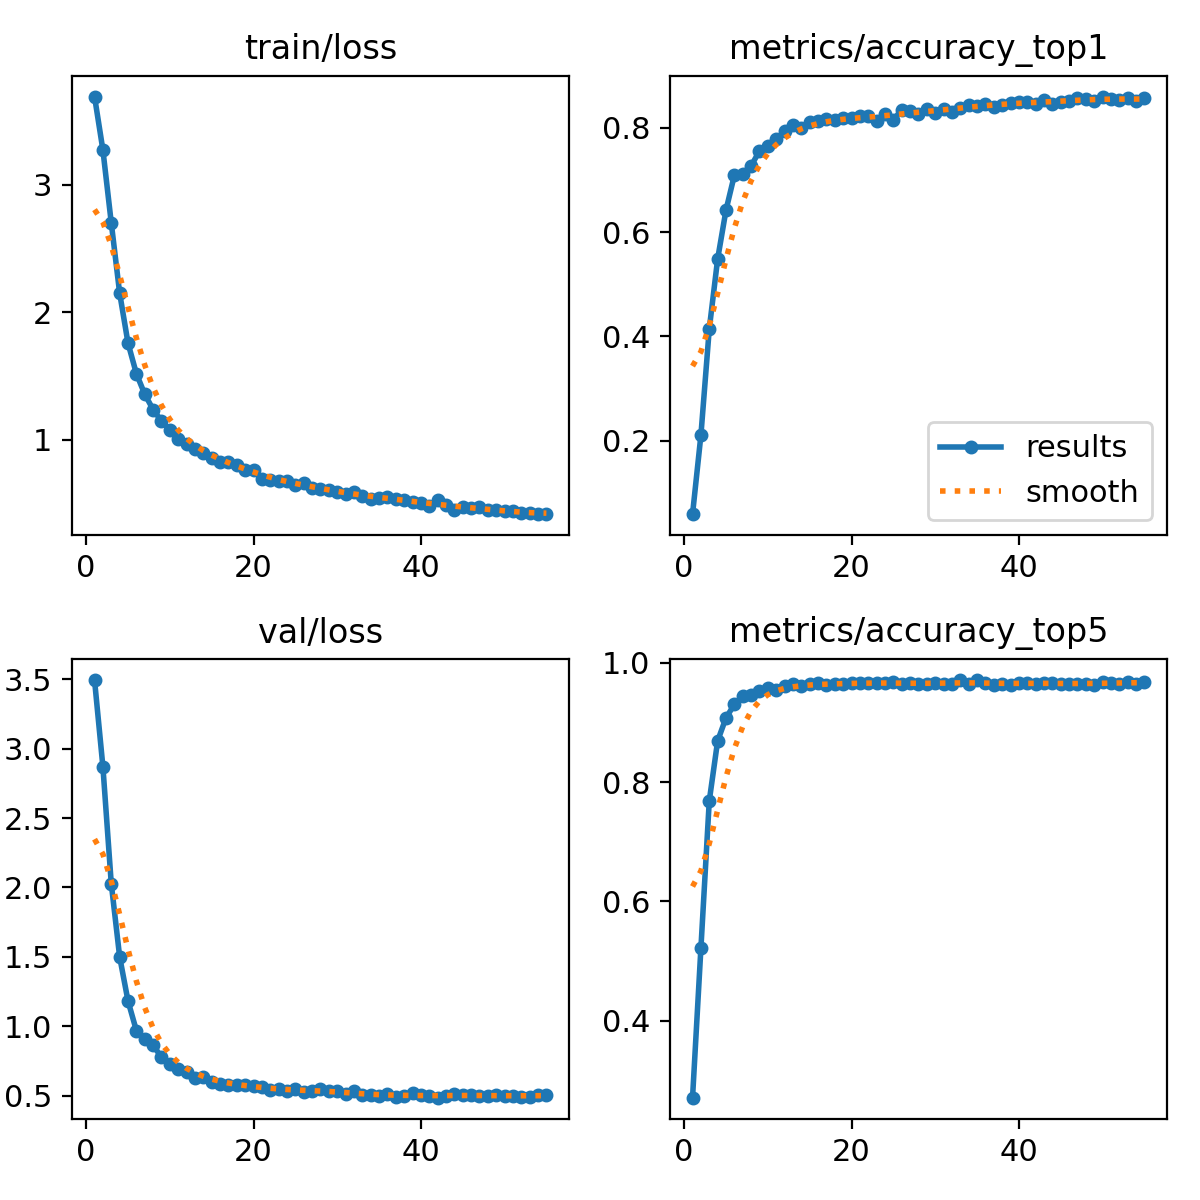

The file beside this chart, header and first rows:
epoch, time, train/loss, metrics/accuracy_top1, metrics/accuracy_top5, val/loss, lr/pg0, lr/pg1, lr/pg2
1, 1.826, 3.691, 0.05899, 0.2709, 3.495, 8.23643e-05, 8.23643e-05, 8.23643e-05
2, 3.418, 3.272, 0.2105, 0.5215, 2.87, 0.0001641, 0.0001641, 0.0001641
3, 4.96, 2.7, 0.4144, 0.7684, 2.027, 0.0002441, 0.0002441, 0.0002441
4, 6.541, 2.15, 0.5484, 0.8689, 1.501, 0.0002426, 0.0002426, 0.0002426
5, 8.103, 1.757, 0.6424, 0.9075, 1.182, 0.0002401, 0.0002401, 0.0002401
6, 9.72, 1.517, 0.7094, 0.9301, 0.9684, 0.0002376, 0.0002376, 0.0002376
7, 11.32, 1.356, 0.7123, 0.9446, 0.9091, 0.0002351, 0.0002351, 0.0002351
8, 12.86, 1.235, 0.7269, 0.9461, 0.8643, 0.0002327, 0.0002327, 0.0002327
9, 14.45, 1.144, 0.756, 0.9527, 0.7747, 0.0002302, 0.0002302, 0.0002302
10, 16.01, 1.075, 0.7655, 0.957, 0.7264, 0.0002277, 0.0002277, 0.0002277
11, 17.59, 1, 0.7793, 0.9548, 0.6903, 0.0002252, 0.0002252, 0.0002252
12, 19.16, 0.9649, 0.7932, 0.9614, 0.6711, 0.0002228, 0.0002228, 0.0002228
13, 20.67, 0.9235, 0.8048, 0.9636, 0.6252, 0.0002203, 0.0002203, 0.0002203
14, 22.22, 0.8923, 0.7997, 0.9607, 0.6359, 0.0002178, 0.0002178, 0.0002178
15, 23.77, 0.8522, 0.8106, 0.965, 0.5979, 0.0002154, 0.0002154, 0.0002154
16, 25.39, 0.8221, 0.8128, 0.9658, 0.5833, 0.0002129, 0.0002129, 0.0002129
17, 26.99, 0.8227, 0.8165, 0.9629, 0.5758, 0.0002104, 0.0002104, 0.0002104
18, 28.52, 0.8025, 0.8143, 0.9643, 0.5727, 0.0002079, 0.0002079, 0.0002079
19, 30.08, 0.7585, 0.8186, 0.9643, 0.5792, 0.0002055, 0.0002055, 0.0002055
20, 31.62, 0.7629, 0.8186, 0.9658, 0.5669, 0.000203, 0.000203, 0.000203
21, 33.16, 0.6933, 0.823, 0.9658, 0.5592, 0.0002005, 0.0002005, 0.0002005
22, 34.74, 0.683, 0.8223, 0.9665, 0.5403, 0.000198, 0.000198, 0.000198
23, 36.29, 0.6721, 0.8135, 0.9665, 0.5448, 0.0001956, 0.0001956, 0.0001956
24, 37.82, 0.6707, 0.8267, 0.9665, 0.5344, 0.0001931, 0.0001931, 0.0001931
25, 39.36, 0.647, 0.8157, 0.9672, 0.5459, 0.0001906, 0.0001906, 0.0001906
26, 40.92, 0.6604, 0.8347, 0.9643, 0.5277, 0.0001881, 0.0001881, 0.0001881
27, 42.45, 0.621, 0.8318, 0.9658, 0.5297, 0.0001857, 0.0001857, 0.0001857
28, 43.99, 0.6117, 0.8274, 0.9643, 0.5505, 0.0001832, 0.0001832, 0.0001832
29, 45.53, 0.6014, 0.8354, 0.965, 0.5323, 0.0001807, 0.0001807, 0.0001807
30, 47.1, 0.5904, 0.8288, 0.9658, 0.5352, 0.0001782, 0.0001782, 0.0001782
31, 48.63, 0.5736, 0.8368, 0.9643, 0.5106, 0.0001757, 0.0001757, 0.0001757
32, 50.2, 0.5886, 0.831, 0.9636, 0.5309, 0.0001733, 0.0001733, 0.0001733
33, 51.67, 0.5556, 0.8376, 0.9709, 0.5036, 0.0001708, 0.0001708, 0.0001708
34, 53.21, 0.5354, 0.8441, 0.965, 0.5034, 0.0001683, 0.0001683, 0.0001683
35, 54.73, 0.5401, 0.8427, 0.9701, 0.4961, 0.0001658, 0.0001658, 0.0001658
36, 56.27, 0.5511, 0.8456, 0.9665, 0.5113, 0.0001634, 0.0001634, 0.0001634
37, 57.82, 0.5372, 0.8398, 0.9621, 0.4888, 0.0001609, 0.0001609, 0.0001609
38, 59.34, 0.5257, 0.8441, 0.965, 0.5003, 0.0001584, 0.0001584, 0.0001584
39, 60.92, 0.5131, 0.8485, 0.9629, 0.5161, 0.0001559, 0.0001559, 0.0001559
40, 62.45, 0.4993, 0.85, 0.9658, 0.5009, 0.0001535, 0.0001535, 0.0001535
41, 63.98, 0.4789, 0.85, 0.9665, 0.4954, 0.000151, 0.000151, 0.000151
42, 65.52, 0.5221, 0.8456, 0.965, 0.485, 0.0001485, 0.0001485, 0.0001485
43, 67.04, 0.4866, 0.8536, 0.9665, 0.4959, 0.000146, 0.000146, 0.000146
44, 68.6, 0.4499, 0.8463, 0.9665, 0.5125, 0.0001436, 0.0001436, 0.0001436
45, 70.13, 0.4734, 0.8492, 0.965, 0.5042, 0.0001411, 0.0001411, 0.0001411
46, 71.65, 0.4661, 0.8521, 0.9636, 0.5014, 0.0001386, 0.0001386, 0.0001386
47, 73.23, 0.4698, 0.8565, 0.9643, 0.5003, 0.0001362, 0.0001362, 0.0001362
48, 74.79, 0.4444, 0.8558, 0.965, 0.4995, 0.0001337, 0.0001337, 0.0001337
49, 76.34, 0.4438, 0.8507, 0.9621, 0.5038, 0.0001312, 0.0001312, 0.0001312
50, 77.91, 0.4385, 0.8602, 0.9679, 0.4961, 0.0001287, 0.0001287, 0.0001287
51, 79.45, 0.4393, 0.8558, 0.9665, 0.498, 0.0001263, 0.0001263, 0.0001263
52, 80.98, 0.4243, 0.8536, 0.965, 0.4912, 0.0001238, 0.0001238, 0.0001238
53, 82.53, 0.4216, 0.858, 0.9672, 0.4906, 0.0001213, 0.0001213, 0.0001213
54, 84.05, 0.415, 0.8514, 0.965, 0.5064, 0.0001188, 0.0001188, 0.0001188
55, 85.69, 0.4142, 0.8572, 0.9679, 0.5042, 0.0001163, 0.0001163, 0.0001163
